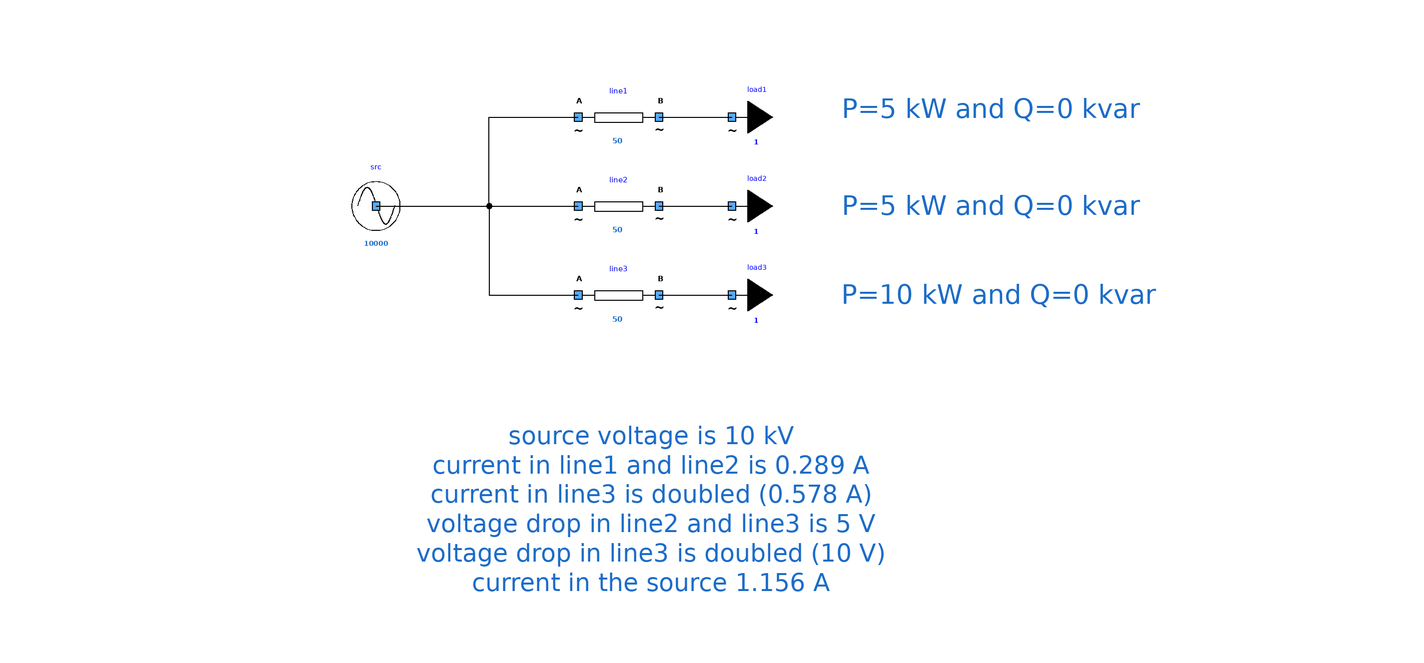

The component connection diagram of the Modelica model below, drawn from its own Placement and Line annotations.

model OneSourceThreeLinesThreeLoads
      extends Icons.myExample;
      Components.myLoad load1(UNom = 10000, P = 5000) annotation (
        Placement(visible = true, transformation(origin = {22, 48}, extent = {{-10, -10}, {10, 10}}, rotation = 0)));
      Components.myLine line1(UNom = 10000, Imax = 50, R = 10) annotation (
        Placement(visible = true, transformation(origin = {-6, 48}, extent = {{-10, -10}, {10, 10}}, rotation = 0)));
      Components.myLoad load2(UNom = 10000, P = 5000) annotation (
        Placement(visible = true, transformation(origin = {22, 26}, extent = {{-10, -10}, {10, 10}}, rotation = 0)));
      Components.myLine line3(UNom = 10000, Imax = 50, R = 10) annotation (
        Placement(visible = true, transformation(origin = {-6, 4}, extent = {{-10, -10}, {10, 10}}, rotation = 0)));
      Components.myLoad load3(UNom = 10000, P = 10000) annotation (
        Placement(visible = true, transformation(origin = {22, 4}, extent = {{-10, -10}, {10, 10}}, rotation = 0)));
      Components.mySource src(UNom = 10000) annotation (
        Placement(visible = true, transformation(origin = {-66, 26}, extent = {{-10, -10}, {10, 10}}, rotation = 0)));
      Components.myLine line2(UNom = 10000, Imax = 50, R = 10) annotation (
        Placement(visible = true, transformation(origin = {-6, 26}, extent = {{-10, -10}, {10, 10}}, rotation = 0)));
    equation
      connect(line1.terminalB, load1.terminal) annotation (
        Line(points = {{4, 48}, {12, 48}, {12, 48.02}, {21.96, 48.02}}));
      connect(line3.terminalB, load3.terminal) annotation (
        Line(points = {{4, 4}, {12, 4}, {12, 4.02}, {21.96, 4.02}}, color = {0, 0, 0}));
      connect(line2.terminalB, load2.terminal) annotation (
        Line(points = {{4, 26}, {12, 26}, {12, 26.02}, {21.96, 26.02}}, color = {0, 0, 0}));
      connect(src.terminal, line2.terminalA) annotation (
        Line(points = {{-66, 26}, {-16, 26}}, color = {0, 0, 0}));
      connect(src.terminal, line1.terminalA) annotation (
        Line(points = {{-66, 26}, {-38, 26}, {-38, 48}, {-16, 48}}, color = {0, 0, 0}));
      connect(src.terminal, line3.terminalA) annotation (
        Line(points = {{-66, 26}, {-38, 26}, {-38, 4}, {-16, 4}}, color = {0, 0, 0}));
      annotation (
        Diagram(graphics = {Text(lineColor = {28, 108, 200}, extent = {{-4, 62}, {176, 38}}, fontSize = 12, textString = "P=5 kW and Q=0 kvar"), Text(lineColor = {28, 108, 200}, extent = {{-144, -26}, {148, -72}}, fontSize = 12, textString = "source voltage is 10 kV
current in line1 and line2 is 0.289 A
current in line3 is doubled (0.578 A)
voltage drop in line2 and line3 is 5 V
voltage drop in line3 is doubled (10 V)
current in the source 1.156 A"), Text(lineColor = {28, 108, 200}, extent = {{-2, 16}, {178, -8}}, fontSize = 12, textString = "P=10 kW and Q=0 kvar"), Text(lineColor = {28, 108, 200}, extent = {{-4, 38}, {176, 14}}, fontSize = 12, textString = "P=5 kW and Q=0 kvar")}, coordinateSystem(initialScale = 0.1)),
        experiment(StopTime = 1));
    end OneSourceThreeLinesThreeLoads;